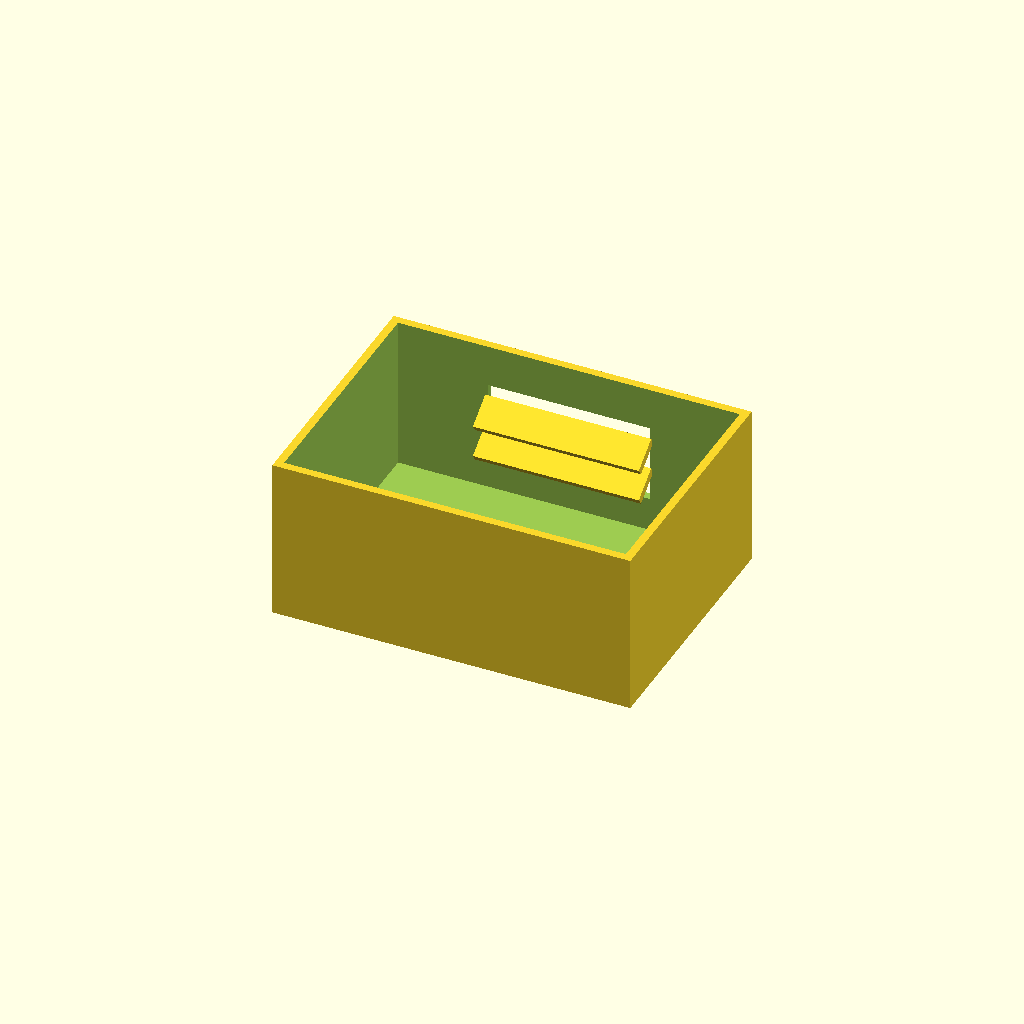
Cell 1: the model at its default parameters.
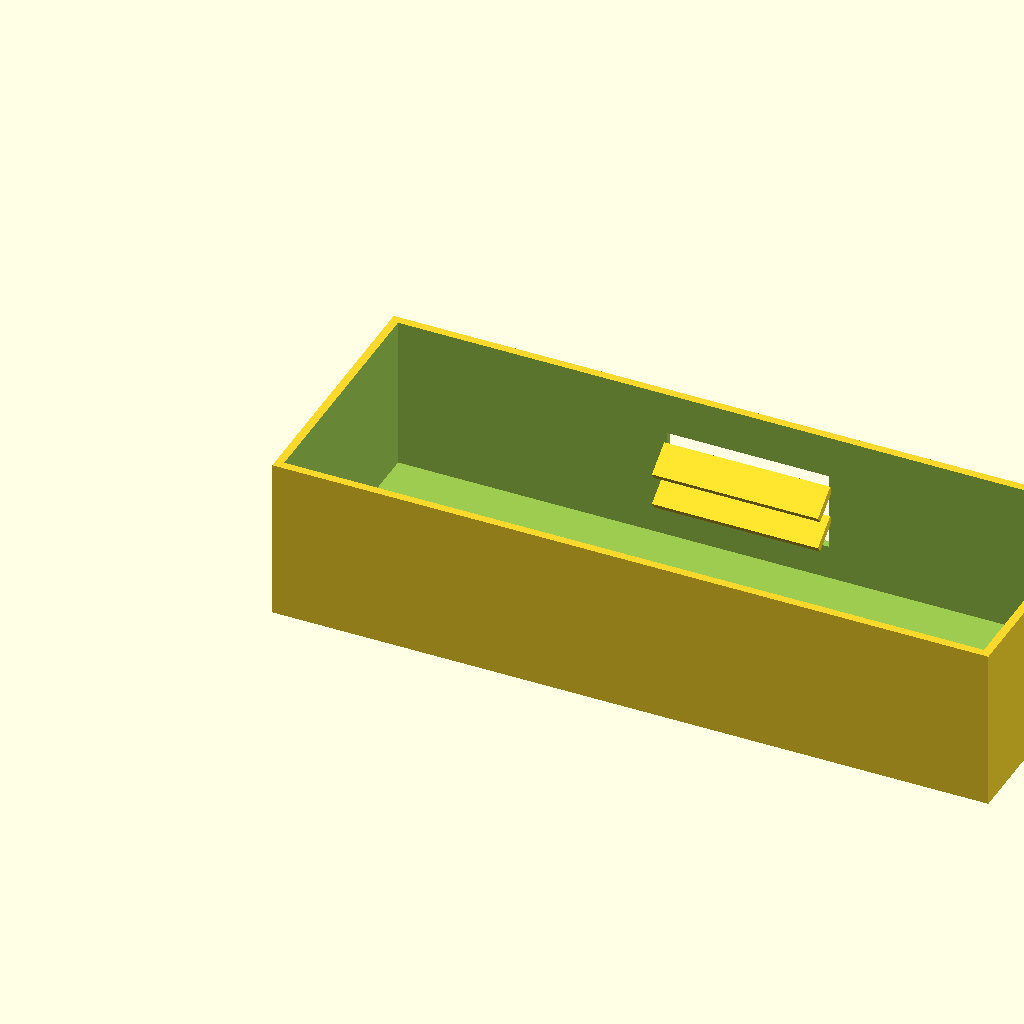
Cell 2: the same model with box_l = 220.
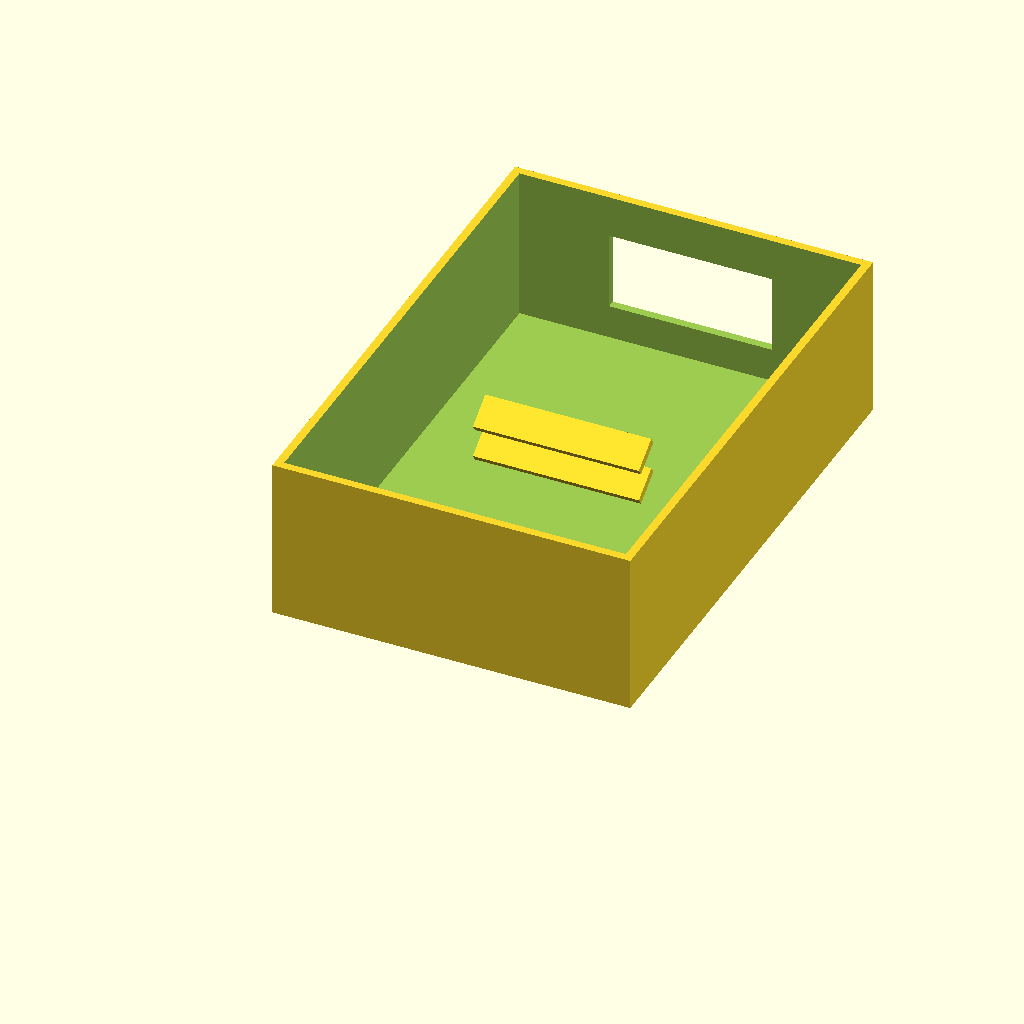
Cell 3 — box_w set to 160, the other parameters unchanged.
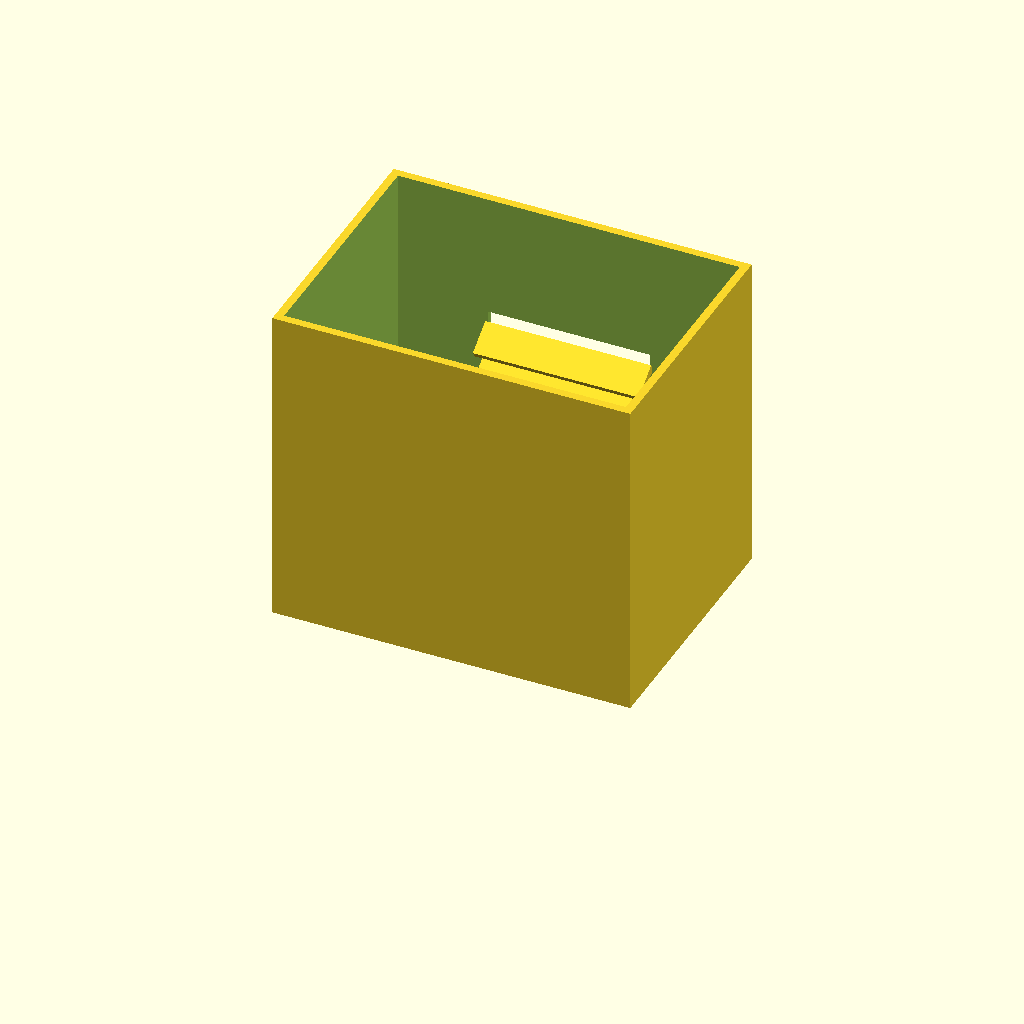
Cell 4: box_h = 100 (everything else at default).
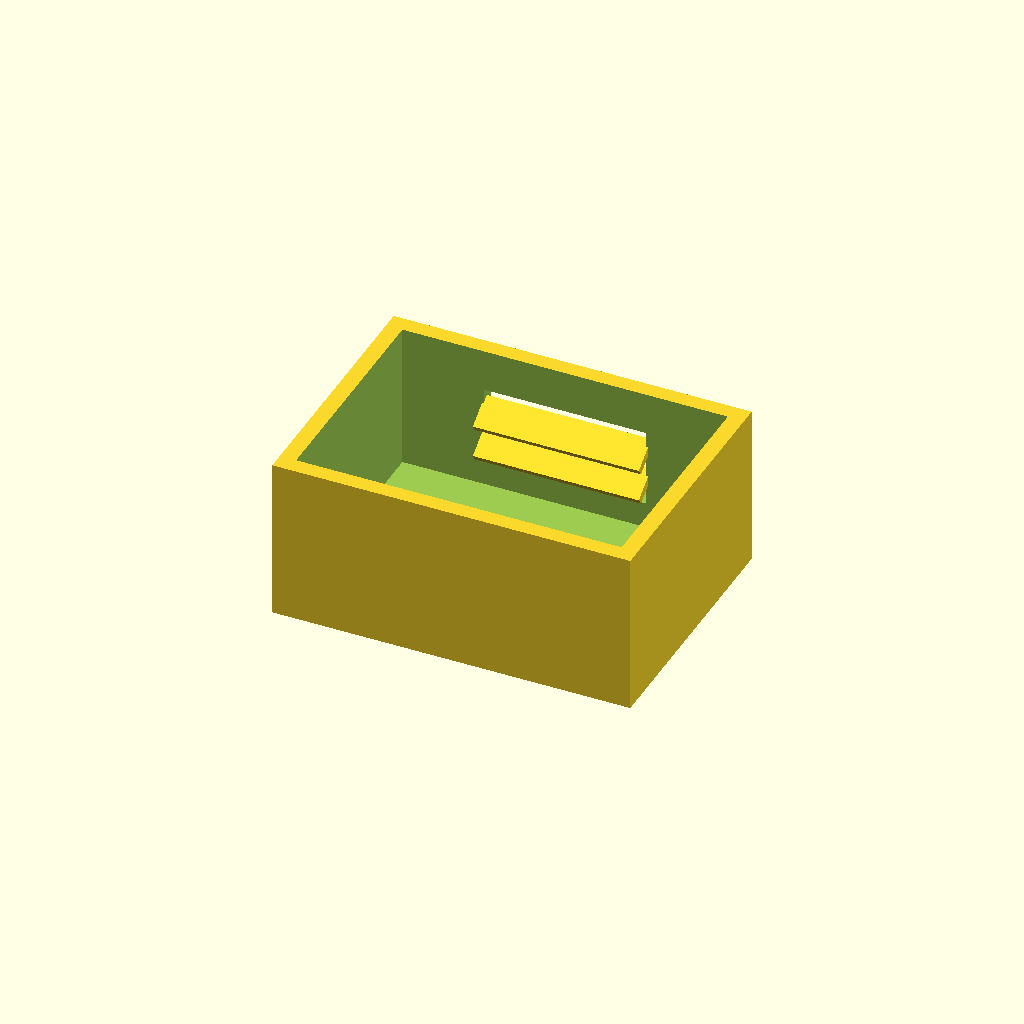
Cell 5: wall_t = 5 (everything else at default).
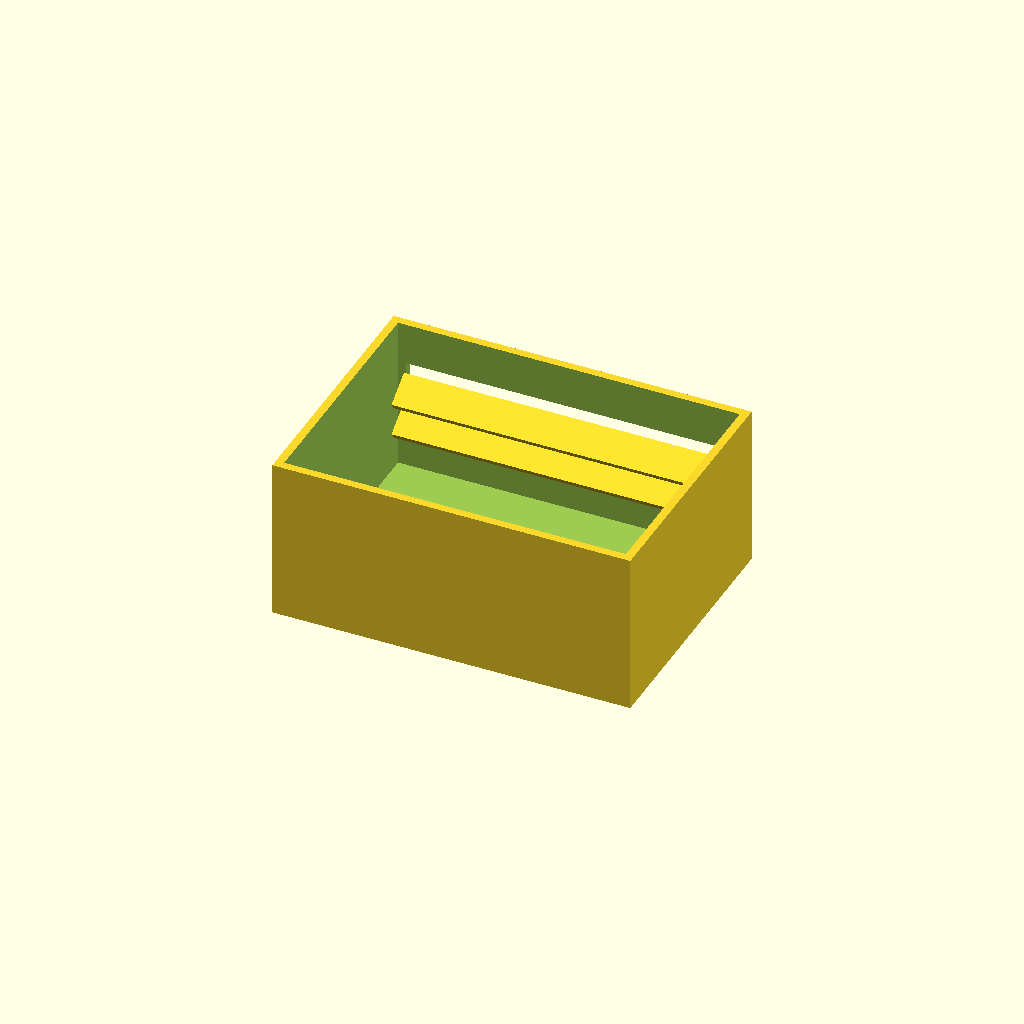
Cell 6 — win_l set to 100, the other parameters unchanged.
All cells are drawn from one camera (rotation 55°, 0°, 25°, orthographic, colour scheme Cornfield), so only the parameter changes between them.
Source of the model, optional_data/data/solid2/ventbox/part_0204.scad:
$fn = 32;

// ----------------------------------------------------------------------
// Vent box: louvers enclosure
// ----------------------------------------------------------------------

// --- parameters (mm) ---
box_l = 110;              // box length, X
box_w = 80;               // box width, Y
box_h = 50;               // box height, Z
wall_t = 2.5;             // shell wall thickness
win_l = 50;               // vent window width, X
win_h = 24;               // vent window height, Z
slat_t = 2.5;             // louver slat thickness
slat_d = 10;              // louver slat depth
slat_a = 35;              // louver slat angle, degrees
slat_pitch = 10;          // louver pitch
slat_yc = 73.69;          // slat centreline Y

win_z0 = (box_h - win_h) / 2;  // window lower edge Z
n_slats = 2;  // louver count
slat_z0 = win_z0 + (win_h - (n_slats - 1) * slat_pitch) / 2;

difference() {
  union() {
    difference() {
      cube([box_l, box_w, box_h]);
  translate([wall_t, wall_t, wall_t])
    cube([box_l - 2 * wall_t, box_w - 2 * wall_t, box_h]);
  translate([(box_l - win_l) / 2, box_w - wall_t - 1, win_z0])
    cube([win_l, wall_t + 2, win_h]);
    }
    for (i = [0 : n_slats - 1])
      translate([box_l / 2, slat_yc, slat_z0 + i * slat_pitch])
        rotate([slat_a, 0, 0])
          cube([win_l + 1, slat_d, slat_t], center = true);
  }
}
Customizer parameters (derived from the source; name, type, default, range or options):
box_l: number, default 110
box_w: number, default 80
box_h: number, default 50
wall_t: number, default 2.5
win_l: number, default 50
win_h: number, default 24
slat_t: number, default 2.5
slat_d: number, default 10
slat_a: number, default 35
slat_pitch: number, default 10
slat_yc: number, default 73.69
n_slats: number, default 2
